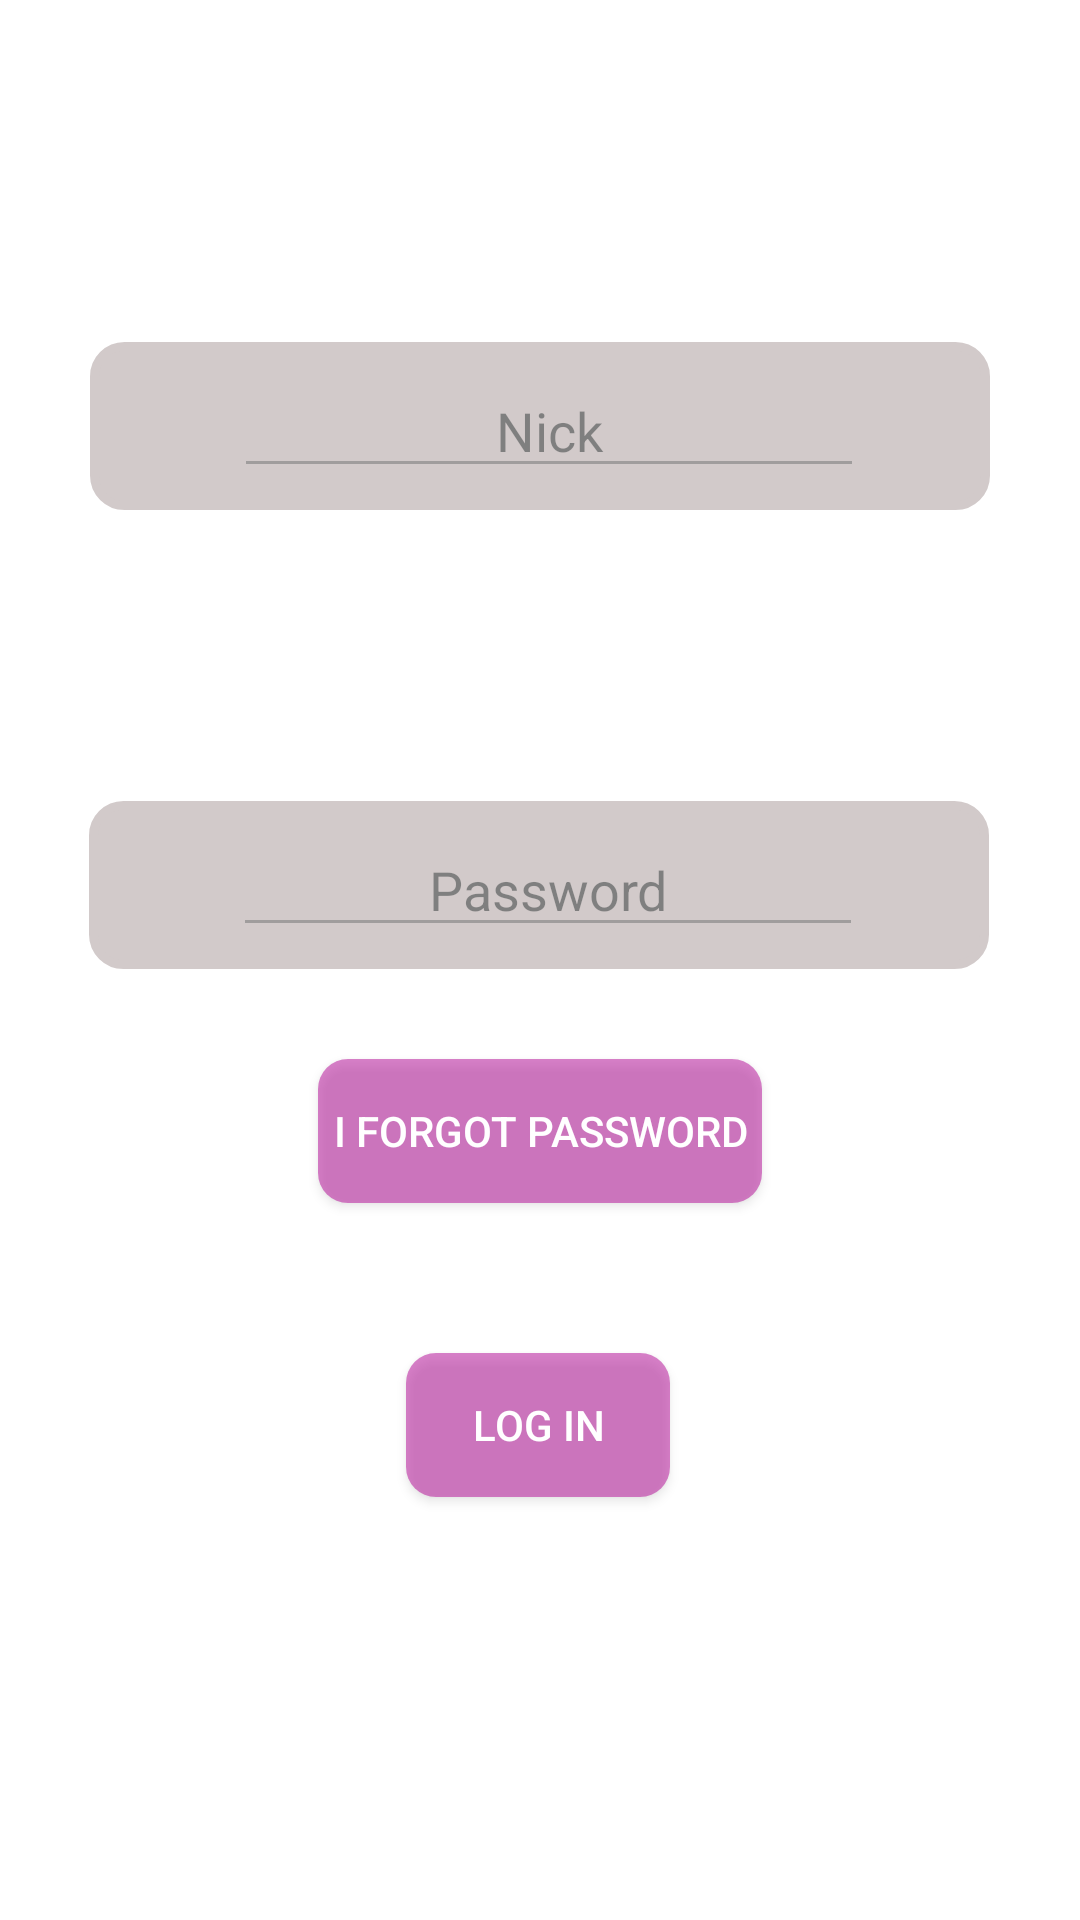

The Android layout XML behind this screen, and the referenced resources:
<!-- AndroidManifest.xml: application theme Theme.NoBar -->
<!-- res/layout/activity_login_user.xml -->
<?xml version="1.0" encoding="utf-8"?>
<androidx.constraintlayout.widget.ConstraintLayout xmlns:android="http://schemas.android.com/apk/res/android"
    xmlns:app="http://schemas.android.com/apk/res-auto"
    xmlns:tools="http://schemas.android.com/tools"
    android:layout_width="match_parent"
    android:layout_height="match_parent"
    android:background="@mipmap/choosing_background"
    tools:context="com.chatoyment.ahoyapp.Setup.LoginUser">

    <Toolbar
        android:id="@+id/toolbarEmail"
        android:layout_width="300dp"
        android:layout_height="wrap_content"
        android:background="@drawable/round_toolbar"
        android:alpha="0.5"
        android:layout_marginTop="114dp"

        app:layout_constraintEnd_toEndOf="parent"
        app:layout_constraintStart_toStartOf="parent"
        app:layout_constraintTop_toTopOf="parent"
        >

        <androidx.constraintlayout.widget.ConstraintLayout
            android:layout_width="match_parent"
            android:layout_height="match_parent">


            <EditText
                android:id="@+id/nickLogin"

                android:layout_width="wrap_content"
                android:layout_height="wrap_content"
                android:layout_marginEnd="10dp"
                android:ems="10"
                android:hint="@string/nick"
                android:inputType="textPersonName"
                android:textAlignment="center"

                android:textColor="@color/black"
                android:textColorHint="@color/black"

                app:layout_constraintBottom_toBottomOf="parent"
                app:layout_constraintEnd_toEndOf="parent"
                app:layout_constraintStart_toStartOf="parent"
                app:layout_constraintTop_toTopOf="parent" />

        </androidx.constraintlayout.widget.ConstraintLayout>
    </Toolbar>


    <Toolbar
        android:id="@+id/toolbarPassword"
        android:layout_width="300dp"
        android:layout_height="wrap_content"
        android:layout_marginTop="97dp"
        android:background="@drawable/round_toolbar"
        android:alpha="0.5"

        app:layout_constraintEnd_toEndOf="parent"
        app:layout_constraintHorizontal_bias="0.497"
        app:layout_constraintStart_toStartOf="parent"
        app:layout_constraintTop_toBottomOf="@+id/toolbarEmail"
        >

        <androidx.constraintlayout.widget.ConstraintLayout
            android:layout_width="match_parent"
            android:layout_height="match_parent">


            <EditText
                android:id="@+id/password"
                android:layout_width="wrap_content"
                android:layout_height="wrap_content"
                android:layout_marginEnd="10dp"
                android:ems="10"
                android:hint="@string/password"
                android:inputType="textPassword"
                android:textAlignment="center"
                android:textColor="@color/black"
                android:textColorHint="@color/black"
                app:layout_constraintBottom_toBottomOf="parent"
                app:layout_constraintEnd_toEndOf="parent"
                app:layout_constraintStart_toStartOf="parent"
                app:layout_constraintTop_toTopOf="parent" />

        </androidx.constraintlayout.widget.ConstraintLayout>
    </Toolbar>


    <androidx.appcompat.widget.AppCompatButton
        android:id="@+id/login"
        android:layout_width="wrap_content"
        android:layout_height="wrap_content"
        android:layout_marginTop="50dp"
        android:background="@drawable/pink_transparent_round"
        android:backgroundTint="@color/pink_almost_transparent"

        android:onClick="login"
        android:paddingLeft="5dp"
        android:paddingRight="5dp"
        android:text="@string/login"

        android:textColor="@color/white"
        app:layout_constraintEnd_toEndOf="parent"
        app:layout_constraintHorizontal_bias="0.498"
        app:layout_constraintStart_toStartOf="parent"
        app:layout_constraintTop_toBottomOf="@+id/forgotpassword" />

    <androidx.appcompat.widget.AppCompatButton
        android:id="@+id/forgotpassword"
        android:layout_width="wrap_content"
        android:layout_height="wrap_content"
        android:layout_marginStart="131dp"
        android:layout_marginTop="30dp"

        android:layout_marginEnd="131dp"
        android:background="@drawable/pink_transparent_round"
        android:backgroundTint="@color/pink_almost_transparent"
        android:onClick="forgotPassword"
        android:paddingLeft="5dp"

        android:paddingRight="5dp"
        android:text="@string/i_forgot_password"
        android:textColor="@color/white"
        app:layout_constraintBottom_toTopOf="@+id/login"
        app:layout_constraintEnd_toEndOf="parent"
        app:layout_constraintStart_toStartOf="parent"
        app:layout_constraintTop_toBottomOf="@+id/toolbarPassword" />

    <com.airbnb.lottie.LottieAnimationView
        android:id="@+id/loading_animation"
        android:layout_width="200dp"
        android:layout_height="200dp"
        android:visibility="gone"
        app:layout_constraintBottom_toBottomOf="parent"
        app:layout_constraintEnd_toEndOf="parent"
        app:layout_constraintHorizontal_bias="0.497"
        app:layout_constraintStart_toStartOf="parent"
        app:layout_constraintTop_toTopOf="parent"
        app:layout_constraintVertical_bias="0.969"
        app:lottie_autoPlay="true"
        app:lottie_colorFilter="@color/green"
        app:lottie_loop="true"
        app:lottie_rawRes="@raw/loading_animation" />

    <TextView
        android:id="@+id/we_sent_you_new_activation_link"
        android:layout_width="wrap_content"
        android:layout_height="wrap_content"
        android:layout_marginTop="79dp"
        android:text="@string/we_sent_you_new_activation_link"
        android:textAlignment="center"
        android:textColor="@color/white"
        android:textSize="20sp"
        android:visibility="gone"
        app:layout_constraintEnd_toEndOf="parent"
        app:layout_constraintStart_toStartOf="parent"
        app:layout_constraintTop_toBottomOf="@+id/login" />

    <TextView
        android:id="@+id/EnterNick"
        android:layout_width="wrap_content"
        android:layout_height="wrap_content"
        android:text="@string/enter_nick"
        android:visibility="gone"
        tools:layout_editor_absoluteX="16dp"
        tools:layout_editor_absoluteY="7dp" />
    <TextView
        android:id="@+id/EnterPassword"
        android:layout_width="wrap_content"
        android:layout_height="wrap_content"
        android:text="@string/enter_password"
        android:visibility="gone"
        tools:layout_editor_absoluteX="16dp"
        tools:layout_editor_absoluteY="7dp" />

    <TextView
        android:id="@+id/Success"
        android:layout_width="wrap_content"
        android:layout_height="wrap_content"
        android:text="@string/success"
        android:visibility="gone"
        tools:layout_editor_absoluteX="16dp"
        tools:layout_editor_absoluteY="7dp" />
    <TextView
        android:id="@+id/Fail"
        android:layout_width="wrap_content"
        android:layout_height="wrap_content"
        android:text="@string/fail"
        android:visibility="gone"
        tools:layout_editor_absoluteX="16dp"
        tools:layout_editor_absoluteY="7dp" />
    <TextView
        android:id="@+id/notverified"
        android:layout_width="wrap_content"
        android:layout_height="wrap_content"
        android:text="@string/account_is_not_verified"
        android:visibility="gone"
        tools:layout_editor_absoluteX="16dp"
        tools:layout_editor_absoluteY="7dp" />

    <TextView
        android:id="@+id/accnotexist"
        android:layout_width="wrap_content"
        android:layout_height="wrap_content"
        android:text="@string/account_does_not_exist"
        android:visibility="gone"
        tools:layout_editor_absoluteX="16dp"
        tools:layout_editor_absoluteY="7dp" />

    <Button
        android:id="@+id/exit"
        android:layout_width="47dp"
        android:layout_height="49dp"
        android:layout_marginTop="18dp"
        android:layout_marginEnd="21dp"
        android:foreground="@drawable/x_icon"
        android:background="@color/transparent"
        android:onClick="exit"
        app:layout_constraintEnd_toEndOf="parent"
        app:layout_constraintTop_toTopOf="parent" />


</androidx.constraintlayout.widget.ConstraintLayout>
<!-- resources referenced by this layout -->
<resources>
  <color name="black">#FF000000</color>
  <color name="green">#77FF00</color>
  <color name="pink_almost_transparent">#B6119A</color>
  <color name="transparent">#00000000</color>
  <color name="white">#FFFFFFFF</color>
  <!-- drawable pink_transparent_round (drawable) -->
  <?xml version="1.0" encoding="utf-8"?>
  <shape xmlns:android="http://schemas.android.com/apk/res/android">
      <solid android:color="@color/almost_transparent3" />
      <corners android:radius="10dp" />
  </shape>
  <!-- drawable round_toolbar (drawable) -->
  <?xml version="1.0" encoding="utf-8"?>
  <shape xmlns:android="http://schemas.android.com/apk/res/android">
      <solid android:color="@color/light_grey"/>
      <stroke android:width="3dp" android:color="@color/light_grey" />
      <corners android:radius="10dp"/>
  </shape>
  <!-- drawable x_icon: vector/xml drawable (drawable, 3922 chars, omitted) -->
  <string name="account_does_not_exist">Account does not exist</string>
  <string name="account_is_not_verified">Account is not verified</string>
  <string name="enter_nick">Enter nick</string>
  <string name="enter_password">Enter your password</string>
  <string name="fail">Fail</string>
  <string name="i_forgot_password">I forgot password</string>
  <string name="login">Log in</string>
  <string name="nick">Nick</string>
  <string name="password">Password</string>
  <string name="success">Success!</string>
  <string name="we_sent_you_new_activation_link">Your account is not verified! Check your e-mail, we sent you new verification link!</string>
  <style name="Theme.NoBar" parent="Theme.MaterialComponents.DayNight.NoActionBar">
          
          <item name="colorPrimary">@color/purple_500</item>
          <item name="colorPrimaryVariant">@color/purple_700</item>
          <item name="colorOnPrimary">@color/white</item>
          
          <item name="colorSecondary">@color/teal_200</item>
          <item name="colorSecondaryVariant">@color/teal_700</item>
          <item name="colorOnSecondary">@color/black</item>
          
          <item name="android:statusBarColor">?attr/colorPrimaryVariant</item>
          
      </style>
  <color name="almost_transparent3">#85736E6E</color>
  <color name="light_grey">#A59595</color>
  <color name="purple_500">#FF6200EE</color>
  <color name="purple_700">#FF3700B3</color>
  <color name="teal_200">#FF03DAC5</color>
  <color name="teal_700">#FF018786</color>
</resources>
